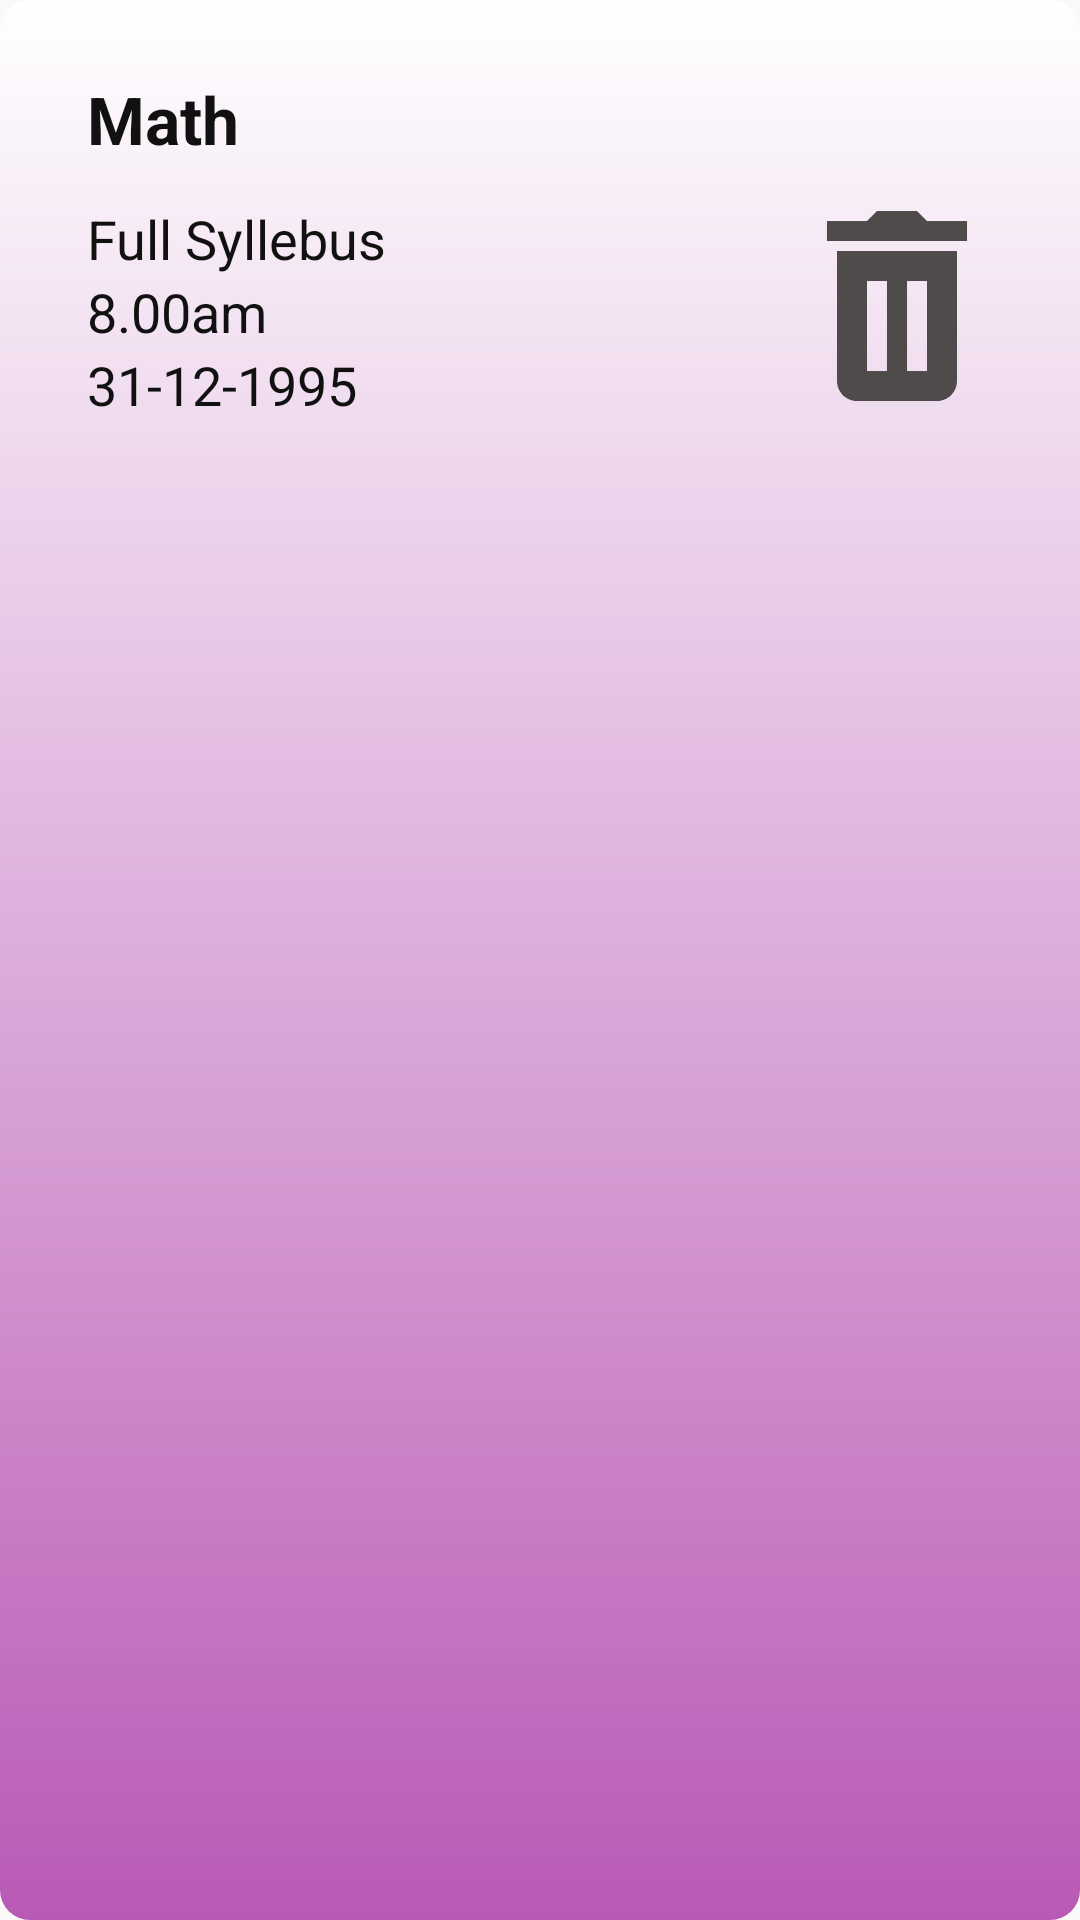

This screen was rendered from an Android layout file. Write that file and the resources it references.
<!-- AndroidManifest.xml: application theme AppTheme -->
<!-- res/layout/custom_quiz_layout.xml -->
<?xml version="1.0" encoding="utf-8"?>
<RelativeLayout xmlns:android="http://schemas.android.com/apk/res/android"
    xmlns:app="http://schemas.android.com/apk/res-auto"
    android:layout_width="match_parent"
    android:layout_height="match_parent"
    android:background="@drawable/customshape"
    android:padding="10dp">


    <TextView
        android:id="@+id/my_title"
        android:layout_width="wrap_content"
        android:layout_height="wrap_content"
        android:layout_marginStart="19dp"
        android:layout_marginTop="15dp"
        android:text="Math"
        android:textColor="#111"
        android:textStyle="bold"
        android:textSize="22sp"
        android:layout_alignParentTop="true" />

    <TextView
        android:id="@+id/my_details"
        android:layout_width="300dp"
        android:layout_height="wrap_content"
        android:layout_marginTop="13dp"
        android:text="Full Syllebus"
        android:textColor="#111"
        android:textSize="18sp"
        android:layout_below="@+id/my_title"
        android:layout_alignStart="@+id/my_title" />

    <TextView
        android:id="@+id/my_time"
        android:layout_width="wrap_content"
        android:layout_height="wrap_content"
        android:text="8.00am"
        android:textSize="18sp"
        android:textColor="#111"
        android:layout_below="@+id/my_details"
        android:layout_alignStart="@+id/my_details" />

    <TextView
        android:id="@+id/my_date"
        android:layout_width="wrap_content"
        android:layout_height="wrap_content"
        android:text="31-12-1995"
        android:textSize="18sp"
        android:textColor="#111"
        android:layout_below="@+id/my_time"
        android:layout_alignStart="@+id/my_time" />

    <ImageView
        android:id="@+id/delete_image"
        android:layout_width="80dp"
        android:layout_height="80dp"
        app:srcCompat="@drawable/delete"
        android:tint="#504b4b"
        android:layout_marginEnd="11dp"
        android:layout_alignBottom="@+id/my_date"
        android:layout_alignParentEnd="true" />

    

</RelativeLayout>
<!-- resources referenced by this layout -->
<resources>
  <!-- drawable customshape (drawable) -->
  <?xml version="1.0" encoding="UTF-8"?>
  <shape xmlns:android="http://schemas.android.com/apk/res/android"
      android:shape="rectangle">
      <gradient
          android:startColor="#fff"
          android:endColor="#b959b5"
          android:angle="270"/>
  
      <corners
          android:bottomRightRadius="10dp"
          android:bottomLeftRadius="10dp"
          android:topLeftRadius="10dp"
          android:topRightRadius="10dp"/>
  </shape>
  <!-- drawable delete: png bitmap (drawable, 10830 bytes) -->
  <style name="AppTheme" parent="Theme.AppCompat.Light.NoActionBar">
          
          <item name="colorPrimary">@color/colorPrimary</item>
          <item name="colorPrimaryDark">@color/colorPrimaryDark</item>
          <item name="colorAccent">@color/colorAccent</item>
          <item name="popupTheme">@style/PopupTheme</item>
      </style>
  <color name="colorPrimary">#b959b5</color>
  <color name="colorPrimaryDark">#b354af</color>
  <color name="colorAccent">#000000</color>
  <style name="PopupTheme" parent="Theme.AppCompat.Light">
          <item name="android:background">@color/colorBackground</item>
          <item name="android:textColor">@color/colorItemText</item>
      </style>
  <color name="colorBackground">#ffffff</color>
  <color name="colorItemText">#111111</color>
</resources>
